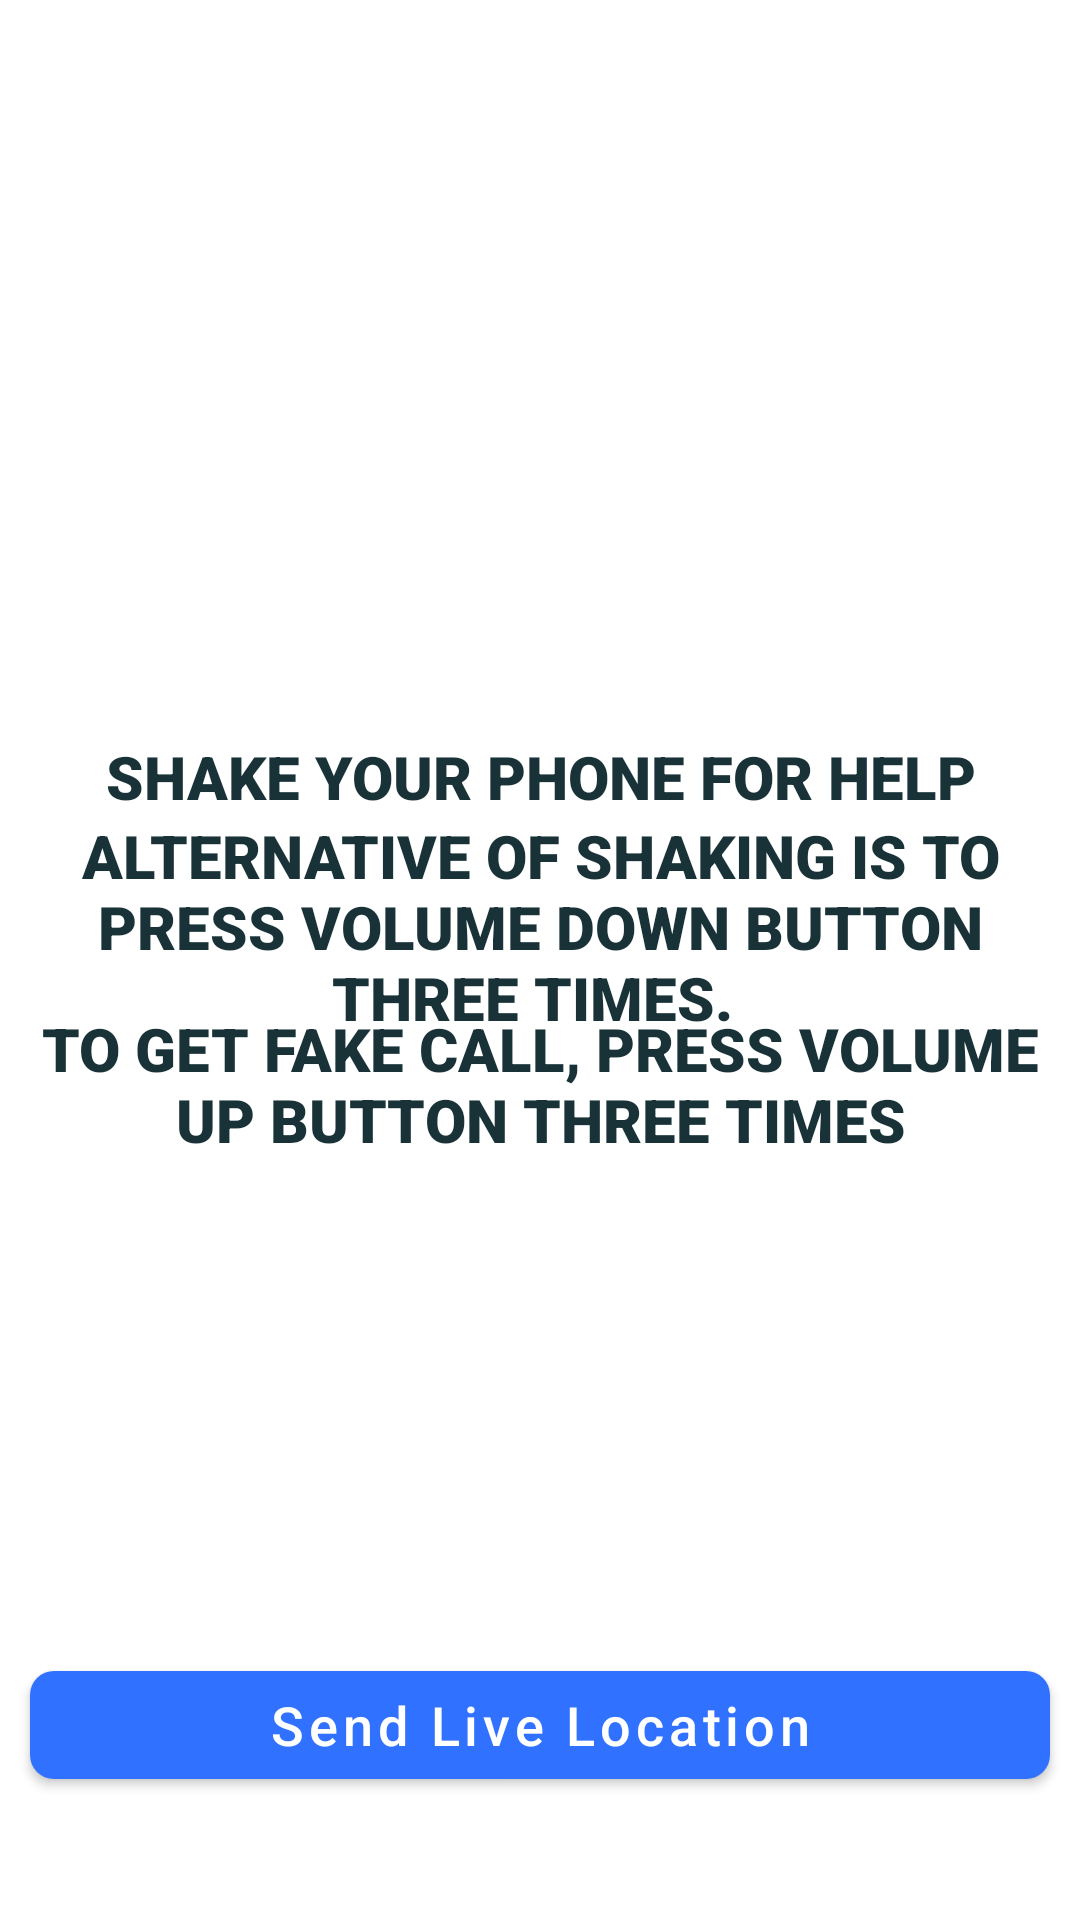

This screen was rendered from an Android layout file. Write that file and the resources it references.
<!-- AndroidManifest.xml: application theme Theme.KKRakshaKavach -->
<!-- res/layout/activity_sosactivity.xml -->
<?xml version="1.0" encoding="utf-8"?>
<FrameLayout xmlns:app="http://schemas.android.com/apk/res-auto"
    xmlns:tools="http://schemas.android.com/tools"
    xmlns:android="http://schemas.android.com/apk/res/android"
    android:layout_width="match_parent"
    android:layout_height="match_parent"
    tools:context=".sos.SOSActivity">

    <androidx.camera.view.PreviewView
        android:id="@+id/previewView"
        android:layout_width="match_parent"
        android:layout_height="match_parent"
        android:visibility="gone" />

    <androidx.constraintlayout.widget.ConstraintLayout
        android:layout_width="match_parent"
        android:layout_height="match_parent">

        <ProgressBar
            android:id="@+id/loader"
            android:layout_width="100dp"
            android:layout_height="100dp"
            android:visibility="gone"
            app:layout_constraintBottom_toBottomOf="parent"
            app:layout_constraintEnd_toEndOf="parent"
            app:layout_constraintStart_toStartOf="parent"
            app:layout_constraintTop_toTopOf="parent" />

        <TextView
            android:id="@+id/textView"
            android:layout_width="match_parent"
            android:layout_height="wrap_content"
            android:fontFamily="sans-serif-black"
            android:text="SHAKE YOUR PHONE FOR HELP"
            android:textAlignment="center"
            android:textSize="20sp"
            app:layout_constraintBottom_toBottomOf="parent"
            app:layout_constraintEnd_toEndOf="parent"
            app:layout_constraintStart_toStartOf="parent"
            app:layout_constraintTop_toTopOf="parent"
            app:layout_constraintVertical_bias="0.4" />

        <TextView
            android:id="@+id/textView9"
            android:layout_width="match_parent"
            android:layout_height="wrap_content"
            android:fontFamily="sans-serif-black"
            android:text="ALTERNATIVE OF SHAKING IS TO PRESS VOLUME DOWN BUTTON THREE TIMES. "
            android:textAlignment="center"
            android:textSize="20sp"
            app:layout_constraintBottom_toBottomOf="parent"
            app:layout_constraintEnd_toEndOf="parent"
            app:layout_constraintStart_toStartOf="parent"
            app:layout_constraintTop_toTopOf="parent"
            app:layout_constraintVertical_bias="0.48" />

        <TextView
            android:id="@+id/textView10"
            android:layout_width="match_parent"
            android:layout_height="wrap_content"
            android:fontFamily="sans-serif-black"
            android:text="TO GET FAKE CALL, PRESS VOLUME UP BUTTON THREE TIMES"
            android:textAlignment="center"
            android:textSize="20sp"
            app:layout_constraintBottom_toBottomOf="parent"
            app:layout_constraintEnd_toEndOf="parent"
            app:layout_constraintStart_toStartOf="parent"
            app:layout_constraintTop_toTopOf="parent"
            app:layout_constraintVertical_bias="0.57" />

        <com.google.android.material.button.MaterialButton
            android:id="@+id/bt_sendLocation"
            android:layout_width="match_parent"
            android:layout_height="wrap_content"
            android:layout_margin="10dp"
            android:text="Send Live Location"
            android:textAllCaps="false"
            android:textSize="18sp"
            app:layout_constraintBottom_toBottomOf="parent"
            app:layout_constraintEnd_toEndOf="parent"
            app:layout_constraintHorizontal_bias="0.437"
            app:layout_constraintStart_toStartOf="parent"
            app:layout_constraintTop_toTopOf="parent"
            app:layout_constraintVertical_bias="0.946" />

    </androidx.constraintlayout.widget.ConstraintLayout>

</FrameLayout>
<!-- resources referenced by this layout -->
<resources>
  <style name="Theme.KKRakshaKavach" parent="Base.Theme.KKRakshaKavach" />
  <style name="Base.Theme.KKRakshaKavach" parent="Theme.Material3.DayNight.NoActionBar">
          
          <item name="colorPrimary">@color/primary</item>
          <item name="colorSecondary">@color/secondary</item>
          <item name="android:textColor">@color/textColor</item>
          <item name="android:colorBackground">@color/white</item>
          <item name="materialButtonStyle">@style/AppTheme.Button</item>
          <item name="editTextStyle">@style/AppTheme.EditText</item>
  
      </style>
  <color name="primary">#3071FF</color>
  <color name="secondary">#F6F8F9</color>
  <color name="textColor">#193238</color>
  <color name="white">#FFFFFFFF</color>
  <style name="AppTheme.Button" parent="Widget.MaterialComponents.Button">
          <item name="cornerRadius">8dp</item>
          <item name="backgroundTint">@color/primary</item>
          <item name="android:textColor">@color/white</item>
      </style>
  <style name="AppTheme.EditText" parent="Widget.AppCompat.EditText">
          <item name="android:background">@drawable/rounded_edit_text_background</item>
          <item name="android:textColor">#7E8A8C</item>
          <item name="android:padding">12dp</item>
  
      </style>
  <!-- drawable rounded_edit_text_background (drawable) -->
  <?xml version="1.0" encoding="utf-8"?>
  <shape xmlns:android="http://schemas.android.com/apk/res/android"
      android:shape="rectangle">
      <corners android:radius="8dp" />
      <solid android:color="#EBEDED" />
  </shape>
</resources>
